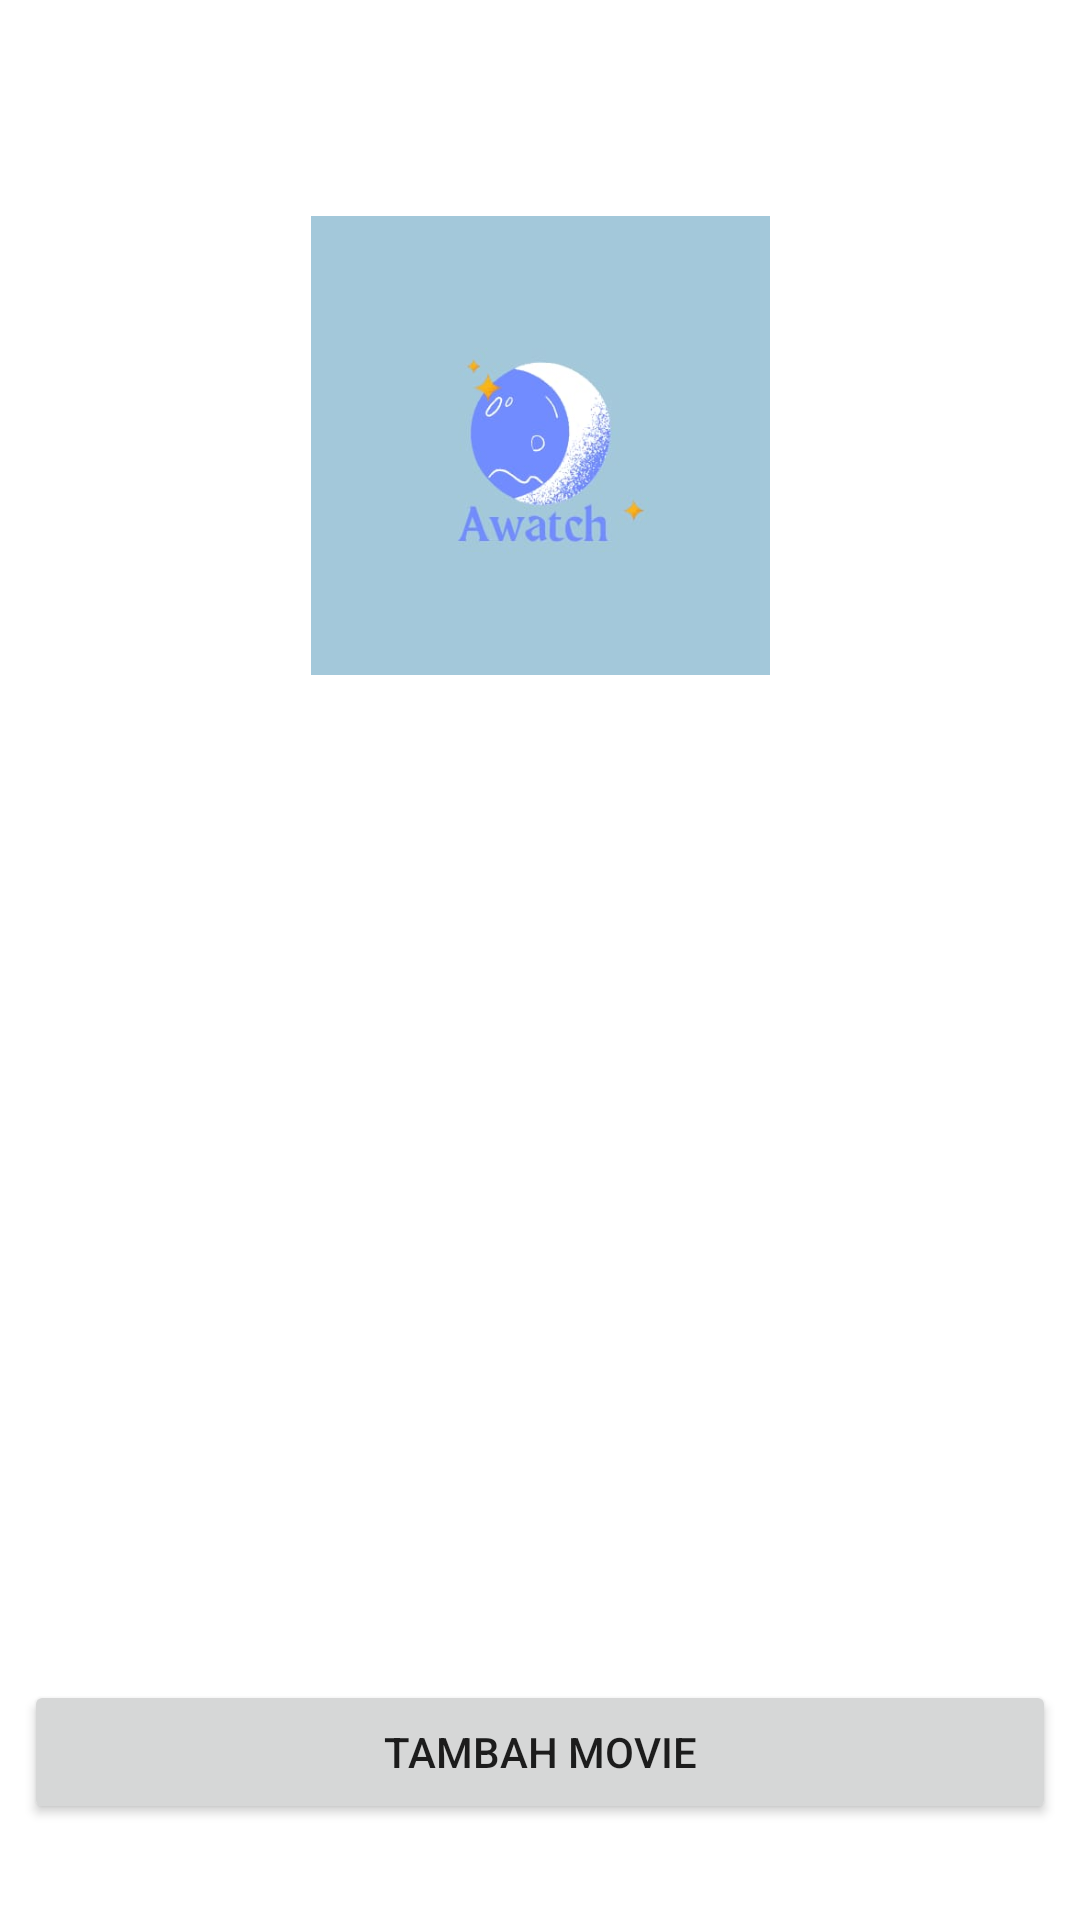

This screen was rendered from an Android layout file. Write that file and the resources it references.
<!-- AndroidManifest.xml: application theme Theme.RoomDB_Charel_07 -->
<!-- res/layout/activity_main.xml -->
<?xml version="1.0" encoding="utf-8"?>
<androidx.constraintlayout.widget.ConstraintLayout xmlns:android="http://schemas.android.com/apk/res/android"
    xmlns:app="http://schemas.android.com/apk/res-auto"
    xmlns:tools="http://schemas.android.com/tools"
    android:layout_width="match_parent"
    android:layout_height="match_parent"
    tools:context=".MainActivity">

    <Button
        android:id="@+id/add_movie"
        android:layout_width="match_parent"
        android:layout_height="wrap_content"
        android:layout_marginStart="8dp"
        android:layout_marginEnd="8dp"
        android:layout_marginBottom="32dp"
        android:text="Tambah Movie"
        app:layout_constraintBottom_toBottomOf="parent"
        app:layout_constraintEnd_toEndOf="parent"
        app:layout_constraintStart_toStartOf="parent" />

    <androidx.recyclerview.widget.RecyclerView
        android:id="@+id/rv_movie"
        android:layout_width="406dp"
        android:layout_height="343dp"
        app:layout_constraintBottom_toTopOf="@+id/add_movie"
        app:layout_constraintEnd_toEndOf="parent"
        app:layout_constraintStart_toStartOf="parent"
        app:layout_constraintTop_toBottomOf="@+id/imageView" />

    <ImageView
        android:id="@+id/imageView"
        android:layout_width="201dp"
        android:layout_height="153dp"
        android:layout_marginTop="72dp"
        app:layout_constraintEnd_toEndOf="parent"
        app:layout_constraintStart_toStartOf="parent"
        app:layout_constraintTop_toTopOf="parent"
        app:srcCompat="@drawable/logo" />

</androidx.constraintlayout.widget.ConstraintLayout>
<!-- resources referenced by this layout -->
<resources>
  <!-- drawable logo: jpeg bitmap (drawable, 8784 bytes) -->
  <style name="Theme.RoomDB_Charel_07" parent="Theme.MaterialComponents.DayNight.DarkActionBar">
          
          <item name="colorPrimary">#70CDCD</item>
          <item name="colorPrimaryVariant">#70CDCD</item>
          <item name="colorOnPrimary">@color/white</item>
          
          <item name="colorSecondary">@color/teal_200</item>
          <item name="colorSecondaryVariant">@color/teal_700</item>
          <item name="colorOnSecondary">@color/black</item>
          
          <item name="android:statusBarColor" tools:targetApi="l">?attr/colorPrimaryVariant</item>
          
      </style>
  <!-- not gathered from this repository: default colours our renderer supplied (Android Studio template values) -->
  <color name="teal_200">#FF03DAC5</color>
  <color name="teal_700">#FF018786</color>
  <color name="black">#FF000000</color>
  <color name="white">#FFFFFFFF</color>
</resources>
